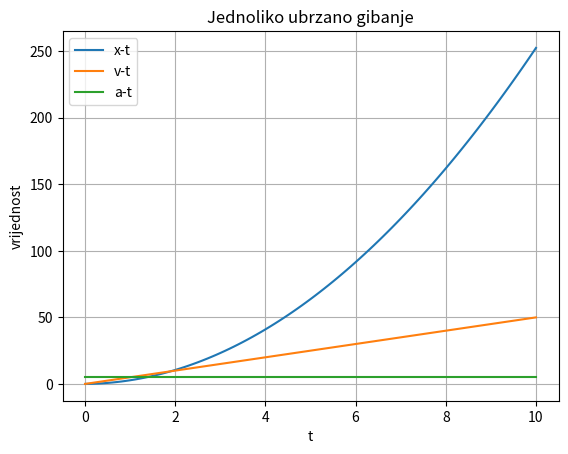

The matplotlib source for this figure:
import matplotlib.pyplot as plt

F = 10
m = 2
a = F / m

t_lista = []
x_lista = []
v_lista = []
a_lista = []

dt = 0.1
t = 0
x = 0
v = 0

while t <= 10:
    t_lista.append(t)
    x_lista.append(x)
    v_lista.append(v)
    a_lista.append(a)

    v = v + a * dt
    x = x + v * dt
    t = t + dt

plt.plot(t_lista, x_lista, label="x-t")
plt.plot(t_lista, v_lista, label="v-t")
plt.plot(t_lista, a_lista, label="a-t")

plt.xlabel("t")
plt.ylabel("vrijednost")
plt.title("Jednoliko ubrzano gibanje")
plt.legend()
plt.grid()
plt.show()
